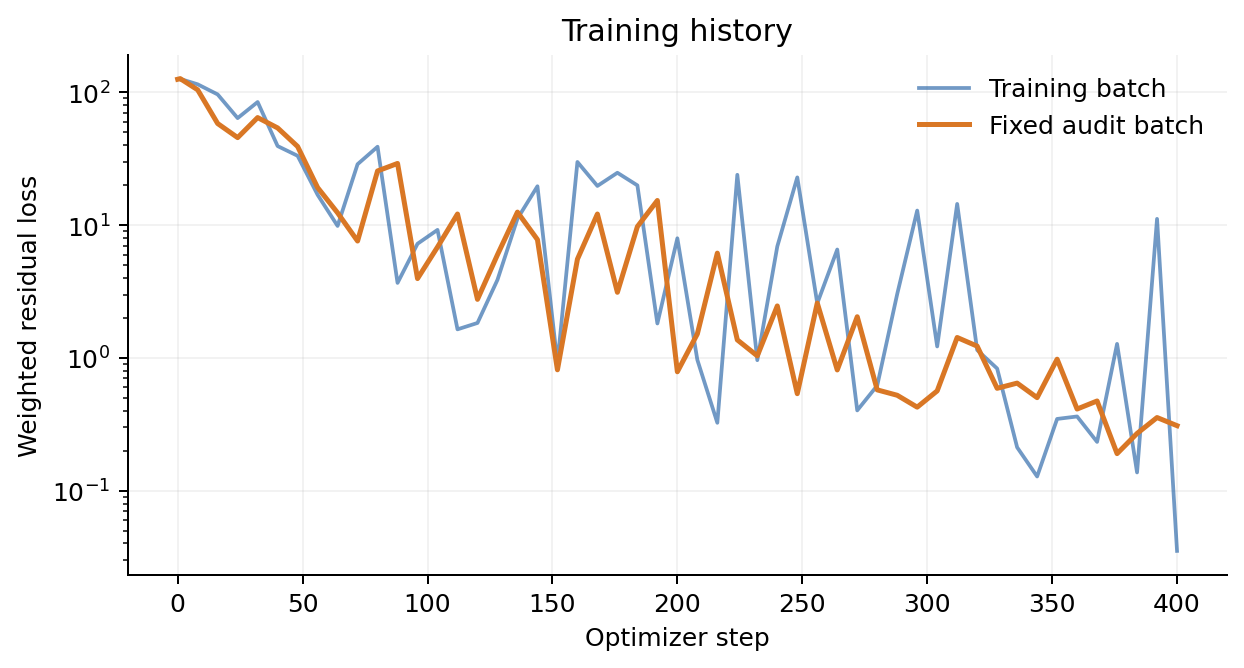

The table this chart was drawn from, first rows:
step, loss, audit_loss, lr, momentum, continuity, position, particle, confinement
0, 125.6, 125.6, 0.002, , , , , 
1, 126.3, 127, 0.001993, 1.525, 5.222461704249492e-07, 5.684193740964217e-07, 124.8, 0.0
8, 115, 104.5, 0.001945, 1.054, 0.000255, 0.003395, 113.9, 0.0
16, 96.52, 58.26, 0.001892, 0.6823, 0.002961, 0.0363, 95.65, 0.0
24, 64.01, 45.64, 0.00184, 0.316, 0.01396, 0.1385, 62.97, 0.0
32, 84.61, 64.6, 0.00179, 0.7267, 0.05938, 0.4918, 79.7, 0.01611
40, 39.41, 53.99, 0.001741, 0.3188, 0.0738, 0.189, 38, 0.0
48, 33.29, 39.13, 0.001693, 0.193, 0.1098, 0.125, 32.26, 0.0
56, 16.93, 19.19, 0.001647, 0.2722, 0.1899, 0.1138, 15.71, 0.0
64, 9.864, 12.38, 0.001602, 0.163, 0.1322, 0.06091, 9.132, 0.0
72, 28.77, 7.591, 0.001558, 0.286, 0.1878, 0.04874, 27.86, 0.0
80, 38.95, 25.6, 0.001516, 0.3246, 0.3276, 0.5442, 35.25, 0.0
88, 3.672, 29.16, 0.001474, 0.2444, 0.223, 0.139, 2.287, 0.0
96, 7.241, 3.956, 0.001434, 0.3043, 0.07024, 0.0818, 6.388, 0.0
104, 9.211, 6.842, 0.001395, 0.1818, 0.05711, 0.04432, 8.693, 0.0
112, 1.641, 12.13, 0.001357, 0.1688, 0.06768, 0.03476, 1.163, 0.0
120, 1.833, 2.761, 0.00132, 0.2549, 0.04817, 0.02983, 1.333, 0.0
128, 3.874, 5.986, 0.001283, 0.2069, 0.02351, 0.01143, 3.563, 0.0
136, 11.19, 12.54, 0.001248, 0.1458, 0.01343, 0.005956, 10.99, 0.0
144, 19.63, 7.779, 0.001214, 0.308, 0.01207, 0.01051, 19.24, 0.0
152, 0.9144, 0.8135, 0.001181, 0.2446, 0.01675, 0.02952, 0.4887, 0.0
160, 29.91, 5.541, 0.001149, 0.3094, 0.0007758, 0.00158, 29.59, 0.0
168, 19.74, 12.13, 0.001117, 0.1163, 0.01246, 0.0175, 19.51, 0.0
176, 24.81, 3.12, 0.001087, 0.3029, 0.001491, 0.005331, 24.48, 0.0
184, 19.93, 9.747, 0.001057, 0.3668, 0.005896, 0.009815, 19.5, 0.0
192, 1.816, 15.34, 0.001028, 0.1382, 0.008277, 0.01202, 1.602, 0.0
200, 7.964, 0.7861, 0.001, 0.2158, 0.003107, 0.02239, 7.63, 0.0
208, 0.967, 1.516, 0.0009727, 0.1638, 0.00334, 0.02982, 0.6474, 0.0
216, 0.3244, 6.152, 0.0009461, 0.1177, 0.002242, 0.006674, 0.1689, 0.0
224, 23.94, 1.367, 0.0009202, 0.2666, 0.001252, 0.001807, 23.66, 0.0
232, 0.9614, 1.036, 0.000895, 0.16, 0.001395, 0.01224, 0.7374, 0.0
240, 6.91, 2.463, 0.0008706, 0.1316, 0.001769, 0.04131, 6.569, 0.0
248, 22.9, 0.5376, 0.0008467, 0.4275, 0.0007455, 0.02686, 22.33, 0.0
256, 2.574, 2.588, 0.0008236, 0.06826, 0.00243, 0.06174, 2.193, 0.0
264, 6.553, 0.8117, 0.0008011, 0.1783, 0.001172, 0.01043, 6.321, 0.0
272, 0.4023, 2.041, 0.0007792, 0.07977, 0.002495, 0.008772, 0.2737, 0.0
280, 0.6189, 0.5743, 0.0007579, 0.08057, 0.001184, 0.01178, 0.4771, 0.0
288, 3.028, 0.523, 0.0007371, 0.1269, 0.001745, 0.008902, 2.853, 0.0
296, 12.88, 0.4255, 0.000717, 0.2409, 0.0006604, 0.002016, 12.63, 0.0
304, 1.22, 0.5643, 0.0006974, 0.09045, 0.0005612, 0.01235, 1.067, 0.0
312, 14.45, 1.425, 0.0006783, 0.108, 0.001671, 0.009035, 14.29, 0.0
320, 1.146, 1.226, 0.0006598, 0.07716, 0.001429, 0.0144, 0.9945, 0.0
328, 0.8314, 0.5902, 0.0006417, 0.06935, 0.00193, 0.008047, 0.7179, 0.0
336, 0.212, 0.6456, 0.0006242, 0.01256, 0.003206, 0.008211, 0.1519, 0.0
344, 0.1279, 0.5018, 0.0006071, 0.0303, 0.002913, 0.005202, 0.06574, 0.0
352, 0.3469, 0.9777, 0.0005905, 0.009375, 0.003583, 0.003713, 0.3118, 0.0
360, 0.3621, 0.4119, 0.0005743, 0.02795, 0.001468, 0.01501, 0.2561, 0.0
368, 0.2329, 0.4736, 0.0005586, 0.0442, 0.00136, 0.01521, 0.11, 0.0
376, 1.275, 0.1901, 0.0005434, 0.0491, 0.001722, 0.005035, 1.198, 0.0
384, 0.1372, 0.2696, 0.0005285, 0.04091, 0.001454, 0.01229, 0.03192, 0.0
392, 11.15, 0.3554, 0.0005141, 0.08108, 0.001587, 0.001547, 11.06, 0.0
400, 0.03518, 0.3086, 0.0005, 0.003593, 0.002829, 0.002314, 0.01435, 0.0
